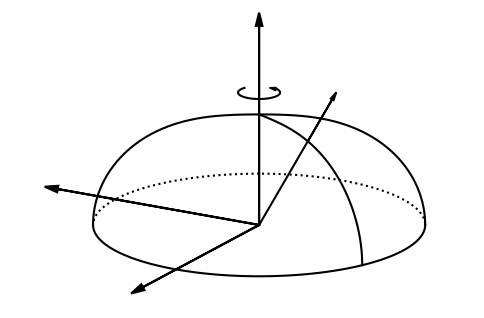

This chart was generated by the following Python code: (Note: this script raises an exception after producing the figure.)
import numpy as np
import math
from pylab import *
import matplotlib.patches as patches
from scipy.optimize import minimize_scalar


## Plot
fig = figure(figsize=(6,4), dpi=80)
rc('font', family='serif')
rc('xtick', labelsize='xx-small')
rc('ytick', labelsize='xx-small')

gs = GridSpec(1, 1)
#gs.update(wspace = 0.34)
#gs.update(hspace = 0.4)

ax = subplot(gs[0,0])
ax.axis('off')
ax.set_aspect('equal')

#image dimensions
mlim= 1.3
xmin = -1.5
xmax = mlim
ymin = -0.5
ymax = mlim

xlen = xmax-xmin
ylen = ymax-ymin
aspr=ylen/xlen

ax.set_xlim(xmin, xmax)
ax.set_ylim(ymin, ymax)


#variables
#incl = pi/8
incl = pi/2.5
req = 1
u = 0.0
rg = u*req
muc = -rg/(req-rg)
o21 = 0.3

def R(theta):
    return 1.0

def R(theta):
    return 1.0*(1-o21*cos(theta)**2)

def dR(theta):
    return 2.0*o21*sin(theta)*cos(theta)

def fa(theta):
    return dR(theta)/R(theta)

def cosg(theta):
    return (1/sqrt(1-u))/sqrt(1+fa(theta)**2)

def sing(theta):
    return fa(theta)*cosg(theta)

def mu(phi, theta):
    return cos(incl)*cos(theta)+cos(phi)*sin(incl)*sin(theta)

def bimp(phi, theta):
    return sqrt(req*(req+rg+req*mu(phi,theta)-rg*mu(phi,theta))/(1+mu(phi,theta)))

def x(phi, theta):
    return bimp(phi,theta)*R(theta)*(cos(incl)*cos(theta)+cos(phi)*sin(incl)*sin(theta))

def y(phi, theta):
    return bimp(phi,theta)*R(theta)*(sin(theta)*sin(phi))

def z(phi, theta):
    return  bimp(phi,theta)*R(theta)*(cos(theta)*sin(incl)-cos(incl)*cos(phi)*sin(theta))


def xfull(phi,theta, a,b,c):
    return bimp(phi, theta)*R(theta)* (cos(incl)*(a*cos(theta)-c*sin(theta)) + sin(incl)*(c*cos(theta)*cos(phi) + a*cos(phi)*sin(theta) - b*sin(phi)))

def yfull(phi, theta, a,b,c):
    return bimp(phi, theta)*R(theta)* (b*cos(phi) + (c*cos(theta) + a*sin(theta))*sin(phi))

def zfull(phi, theta, a,b,c):
    return bimp(phi, theta)*R(theta)* (sin(incl)*(a*cos(theta)-c*sin(theta)) + cos(incl)*(-cos(phi)*(c*cos(theta) + a*sin(theta)) + b*sin(phi)))



def draw_longitude(ax,
                   phi,
                   start=0,
                   stop=pi/2,
                   rfac=1.0,
                   backside=False,
                   fmt={'color':'k','linestyle':'solid',},
                   ):

    xx = []
    yy = []

    for theta in np.linspace(start, stop, 200):
        if not(backside):
            if mu(phi,theta) >= muc:
                xx.append(y(phi,theta)*rfac)
                yy.append(z(phi,theta)*rfac)
            else:
                lines, = ax.plot(xx, yy)
                lines.set(**fmt)
                xx = []
                yy = []
        else:
            if mu(phi,theta) <= muc:
                xx.append(y(phi,theta)*rfac)
                yy.append(z(phi,theta)*rfac)
            else:
                lines, = ax.plot(xx, yy)
                lines.set(**fmt)
                xx = []
                yy = []

    lines, = ax.plot(xx,yy)
    lines.set(**fmt)

    return ax


def draw_latitude(ax,
                   theta,
                   start=-pi,
                   stop=pi,
                   rfac=1.0,
                   backside=False,
                   fmt={'color':'k','linestyle':'solid',},
                   ):

    xx = []
    yy = []

    for phi in np.linspace(start, stop, 200):
        if not(backside):
            if mu(phi,theta) >= muc:
                xx.append(y(phi,theta)*rfac)
                yy.append(z(phi,theta)*rfac)
            else:
                lines, = ax.plot(xx, yy)
                lines.set(**fmt)
                xx = []
                yy = []
        else:
            if mu(phi,theta) <= muc:
                xx.append(y(phi,theta)*rfac)
                yy.append(z(phi,theta)*rfac)
            else:
                lines, = ax.plot(xx, yy)
                lines.set(**fmt)
                xx = []
                yy = []

    lines, = ax.plot(xx, yy)
    lines.set(**fmt)

    return ax

def draw_outline(ax,
                 fmt={'color':'k','linestyle':'solid',},
                 ):

    def rootf(theta1, phi1):
        return abs(mu(phi1, theta1))-muc

    xx = []
    yy = []

    #print "outline:"
    for phi in np.linspace(pi/2, 3*pi/2, 100):
        #print "phi:", phi
        thetamin = pi/2
        thetamax = 0.0

        res = minimize_scalar(rootf, bounds=(thetamin, thetamax), args=(phi,))
        #print "minim:", res.x, " ", res.fun

        theta2 = res.x

        #ax.plot([y(phi, theta2)], [z(phi, theta2)], "b.")
        xx.append( y(phi, theta2))
        yy.append( z(phi, theta2))

    ax.plot(xx, yy, "r-")

    return ax


def draw_radial(ax, phi, theta,
                fmt={'color':'k','linestyle':'solid',},
                rfac=1.0):
    xx = [0.0]
    yy = [0.0]

    xx.append(y(phi, theta)*rfac)
    yy.append(z(phi, theta)*rfac)

    lines, = ax.plot(xx, yy)
    lines.set(**fmt)

    return ax


def draw_axis(ax, phi, theta,
              startp=(0.0, 0.0),
              fmt= {'color':'k', 
              'linestyle':'solid', 
              'lw':1.5, 
              'head_width': 0.04, 
              'head_length': 0.08,},
              rfac=1.0):

    ax.add_patch(patches.FancyArrow(
              startp[0],startp[1],
              y(phi, theta)*rfac, z(phi, theta)*rfac,
              **fmt
              ))

    return ax


#normal vector
def draw_normal(ax, phi, theta,
                fmt={'color':'black', 'linestyle':'solid', 'lw':1.8, 'head_width': 0.02, 'head_length': 0.05,},
                alen=0.3
                ):

    spot_cosg = cosg(theta)
    spot_sing = sing(theta)

    normal_y1 = y(phi, theta)*1.0 
    normal_z1 = z(phi, theta)*1.0,
    normal_y2 = yfull(phi, theta, spot_cosg, 0.0, -spot_sing)*alen
    normal_z2 = zfull(phi, theta, spot_cosg, 0.0, -spot_sing)*alen

    ax.add_patch(patches.FancyArrow(
                normal_y1,      normal_z1,
                normal_y2,      normal_z2,
                **fmt
                ))
    
    return ax


def draw_observer(ax, xx, yy, angle, sangle=0.3, alen=0.2, 
                  fmt={'color':'k','linestyle':'solid','lw':1.0}):

    x1 = xx + alen*cos(angle-sangle/2)
    y1 = yy + alen*sin(angle-sangle/2)

    x2 = xx + alen*cos(angle+sangle/2)
    y2 = yy + alen*sin(angle+sangle/2)

    ax.plot([xx,x1],[yy,y1],**fmt)
    ax.plot([xx,x2],[yy,y2],**fmt)

    xsegm = []
    ysegm = []
    for theta in np.linspace(angle-sangle/2-0.1, angle+sangle/2+0.1, 10):
        xsegm.append(xx + alen*0.7*cos(theta))
        ysegm.append(yy + alen*0.7*sin(theta))
    ax.plot(xsegm, ysegm, **fmt)

    return ax

def draw_spot(ax, sphi, stheta, rho,
              fmt={'facecolor':'k', 'alpha':0.3,}):

    #TODO check visibility using mu

    xx = []
    yy = []
    for chi in np.linspace(0, 2*pi, 30):

        #transform from spot centric-coordinate system into the standard spherical coord
        xs = cos(rho)*cos(sphi)*sin(stheta)+sin(rho)*(cos(stheta)*cos(sphi)*cos(chi)-sin(sphi)*sin(chi))
        ys = cos(rho)*sin(stheta)*sin(sphi)+sin(rho)*(cos(stheta)*cos(chi)*sin(sphi)+cos(sphi)*sin(chi))
        zs = cos(stheta)*cos(rho)-cos(chi)*sin(stheta)*sin(rho)

        #transform to phi, theta
        phi = arctan2(ys,xs)
        theta = arccos(zs/sqrt(xs**2 + ys**2 + zs**2))

        #ax.plot([y(phi,theta)], [z(phi,theta)], "b.")

        xx.append(y(phi, theta))
        yy.append(z(phi, theta))

    #ax.plot(xx, yy, "b-")
    ax.add_patch(Polygon(zip(xx,yy),
                      closed=True, 
                      #facecolor='black',alpha=0.5))
                      **fmt))

    return ax


#--------------------------------------------------------------------------------



#coordinates of spot and observer
spot_theta=pi/5
spot_phi=0.67

#obs_theta=incl
obs_theta=pi/2.7
obs_phi=-pi/1.5

#default front and back line styles
fmt={'color':'k','linestyle':'solid',}
fmtb = {'color':'k','linestyle':'dotted',}



#-----------------------------------------------------
#draw xyz axis
ax = draw_axis(ax, obs_phi,      pi/2, rfac=1.4)
ax = draw_axis(ax, obs_phi+pi/2, pi/2, rfac=1.4)
ax = draw_axis(ax, 0.0,          0.0 , rfac=1.8)

#rotation direction, i.e. curly arrow
phistart=-pi/2-0.8
phistop=pi/2+0.5
wsize=0.15
wheight=1.2
ax=draw_latitude(ax, wsize, fmt=fmt, start=phistart, stop=phistop, rfac=wheight)
yy1=y(phistop,wsize)*wheight
zz1=z(phistop,wsize)*wheight

yy2 = -0.01
zz2 = 0.002

fmta= {'color':'black', 'linestyle':'solid', 'lw':1.0, 'head_width': 0.02, 'head_length': 0.04,}
ax.add_patch(patches.FancyArrow(
            yy1, zz1,
            yy2, zz2,
            **fmta
            ))



#-----------------------------------------------------
#borders
fmtO={'color':'red','linestyle':'solid',}
#ax = draw_outline(ax, fmtO)

ax=draw_longitude(ax, pi/2, fmt=fmt)
ax=draw_longitude(ax, -pi/2, fmt=fmt)

#ax=draw_longitude(ax, -0.1, fmt=fmt)
#ax=draw_longitude(ax, -pi-0.1, fmt=fmt)
#ax=draw_longitude(ax, -pi-0.1, fmt=fmtb, backside=True)

ax=draw_latitude(ax, pi/2, fmt=fmt)
ax=draw_latitude(ax, pi/2, backside=True, fmt=fmtb)


#fmt2 = {'color':'k','linestyle':'solid','lw':0.8,}
#fmt2b = {'color':'k','linestyle':'dotted','lw':0.8,}
#for thetaa in np.linspace(0.0, pi/2, 10):
#    ax = draw_latitude(ax, thetaa, fmt=fmt2)
#    ax = draw_latitude(ax, thetaa, fmt=fmt2b, backside=True)
#                       
#for phii in np.linspace(0.0, 2*pi, 30):
#    ax = draw_longitude(ax, phii, fmt=fmt2,
#                        start=0.0,
#                        stop=pi/2
#                        )


#-----------------------------------------------------
#spot position
ax=draw_longitude(ax, spot_phi, fmt=fmt)
ax=draw_radial(ax, spot_phi, spot_theta, fmt)
#ax = draw_axis(ax, spot_phi, spot_theta, rfac=1.2)

fmta= {'color':'black', 'linestyle':'solid', 'lw':1.4, 'head_width': 0.02, 'head_length': 0.05,}
alen = 0.5
ax.add_patch(patches.FancyArrow(
            y(spot_phi, spot_theta)*1.0, z(spot_phi, spot_theta)*1.0,
            y(spot_phi, spot_theta)*alen, z(spot_phi, spot_theta)*alen,
            **fmta
            ))


fmta= {'color':'black', 'linestyle':'solid', 'lw':1.4, 'head_width': 0.02, 'head_length': 0.05,}
ax = draw_normal(ax, spot_phi, spot_theta, fmt=fmta, alen=0.4)

#for spot_theta in np.linspace(0.1, pi/2, 10):
#    ax = draw_normal(ax, spot_phi, spot_theta, alen=0.1)


ax=draw_longitude(ax, spot_phi, fmt=fmt, start=0, stop=spot_theta, rfac=0.17)
ax=draw_longitude(ax, spot_phi, fmt=fmt, start=0, stop=spot_theta, rfac=0.17, backside=True) #theta angle
#add(p, PlotLabel(.53, .58, "<i>\\theta</i>"))

#help axis
ax = draw_radial(ax, spot_phi, pi/2, fmt)


#circular spot
rho = 0.1
ax = draw_spot(ax, spot_phi, spot_theta, rho)

#ax=draw_longitude(ax, spot_phi-rho, fmt=fmt)
#ax=draw_longitude(ax, spot_phi+rho, fmt=fmt)
#ax=draw_radial(ax, spot_phi, spot_theta+rho, fmt)
#ax=draw_radial(ax, spot_phi, spot_theta-rho, fmt)


#-----------------------------------------------------
#observer
fmti = {'color':'k','linestyle':'dashed',}

ax=draw_radial(ax, obs_phi, obs_theta, fmt=fmti, rfac=1.65)
ax=draw_radial(ax, obs_phi, pi/2, fmt=fmti)

ax=draw_longitude(ax, obs_phi, fmt=fmt, start=0, stop=obs_theta, rfac=0.1) #incl angle
ax=draw_longitude(ax, obs_phi, fmt=fmt, start=0, stop=obs_theta, rfac=0.1, backside=True) #incl angle


ax=draw_latitude(ax, pi/2, fmt=fmt, start=spot_phi, stop=obs_phi, rfac=0.15) #phi angle
ax=draw_latitude(ax, pi/2, fmt=fmt, start=spot_phi, stop=obs_phi, rfac=0.15, backside=True) #phi angle

obspx = y(obs_phi, obs_theta)*1.8
obspy = z(obs_phi, obs_theta)*1.8
#ax = draw_observer(ax, -1.5, 0.8, angle=-0.45, sangle=0.4, alen=0.15)
ax = draw_observer(ax, obspx, obspy, angle=obs_theta-pi/2-0.16, sangle=0.4, alen=0.15)


#observer axis
fmt_obs= {'color':'k', 
        'linestyle':'solid', 
        'lw':1.5, 
        'head_width': 0.02, 
        'head_length': 0.04,}

obspx = y(obs_phi, obs_theta)*1.25
obspy = z(obs_phi, obs_theta)*1.25
ax = draw_axis(ax, obs_phi,      obs_theta,      rfac=0.2, startp=(obspx, obspy),fmt=fmt_obs)
ax = draw_axis(ax, obs_phi+pi/2, pi/2,           rfac=0.2, startp=(obspx, obspy),fmt=fmt_obs)
ax = draw_axis(ax, obs_phi,      obs_theta-pi/2, rfac=0.2, startp=(obspx, obspy),fmt=fmt_obs)


#texts
#-----------------------------------------------------
lsize = 15.0
ax.text(0.0, -0.15, "$\\phi$", va='center', ha='center', size=lsize)
ax.text(0.06, 0.2, "$\\theta$", va='center', ha='center', size=lsize)
ax.text(-0.05, 0.15, "$i$", va='center', ha='center', size=lsize)

ax.text(-0.6, -0.4, "$x$", va='center', ha='center', size=lsize)
ax.text(0.06, 1.1, "$y$", va='center', ha='center', size=lsize)
ax.text(-1.3, 0.1, "$z$", va='center', ha='center', size=lsize)
#ax.text(-0.1, 0.9, "$\\hat{\\Omega}$", va='center', ha='center', size=lsize)

ax.text(0.53, 0.91, "$\\hat{r}$", va='center', ha='center', size=lsize)
ax.text(0.38, 0.92, "$\\hat{n}$", va='center', ha='center', size=lsize)

ax.text(-1.15, 0.5, "$\\hat{x}$", va='center', ha='center', size=lsize)
ax.text(-0.83, 0.88,  "$\\hat{y}$", va='center', ha='center', size=lsize)
#ax.text(-1.2, 0.8,  "$\\hat{z}$", va='center', ha='center', size=lsize)

savefig('fig1.pdf', bbox_inches='tight')
